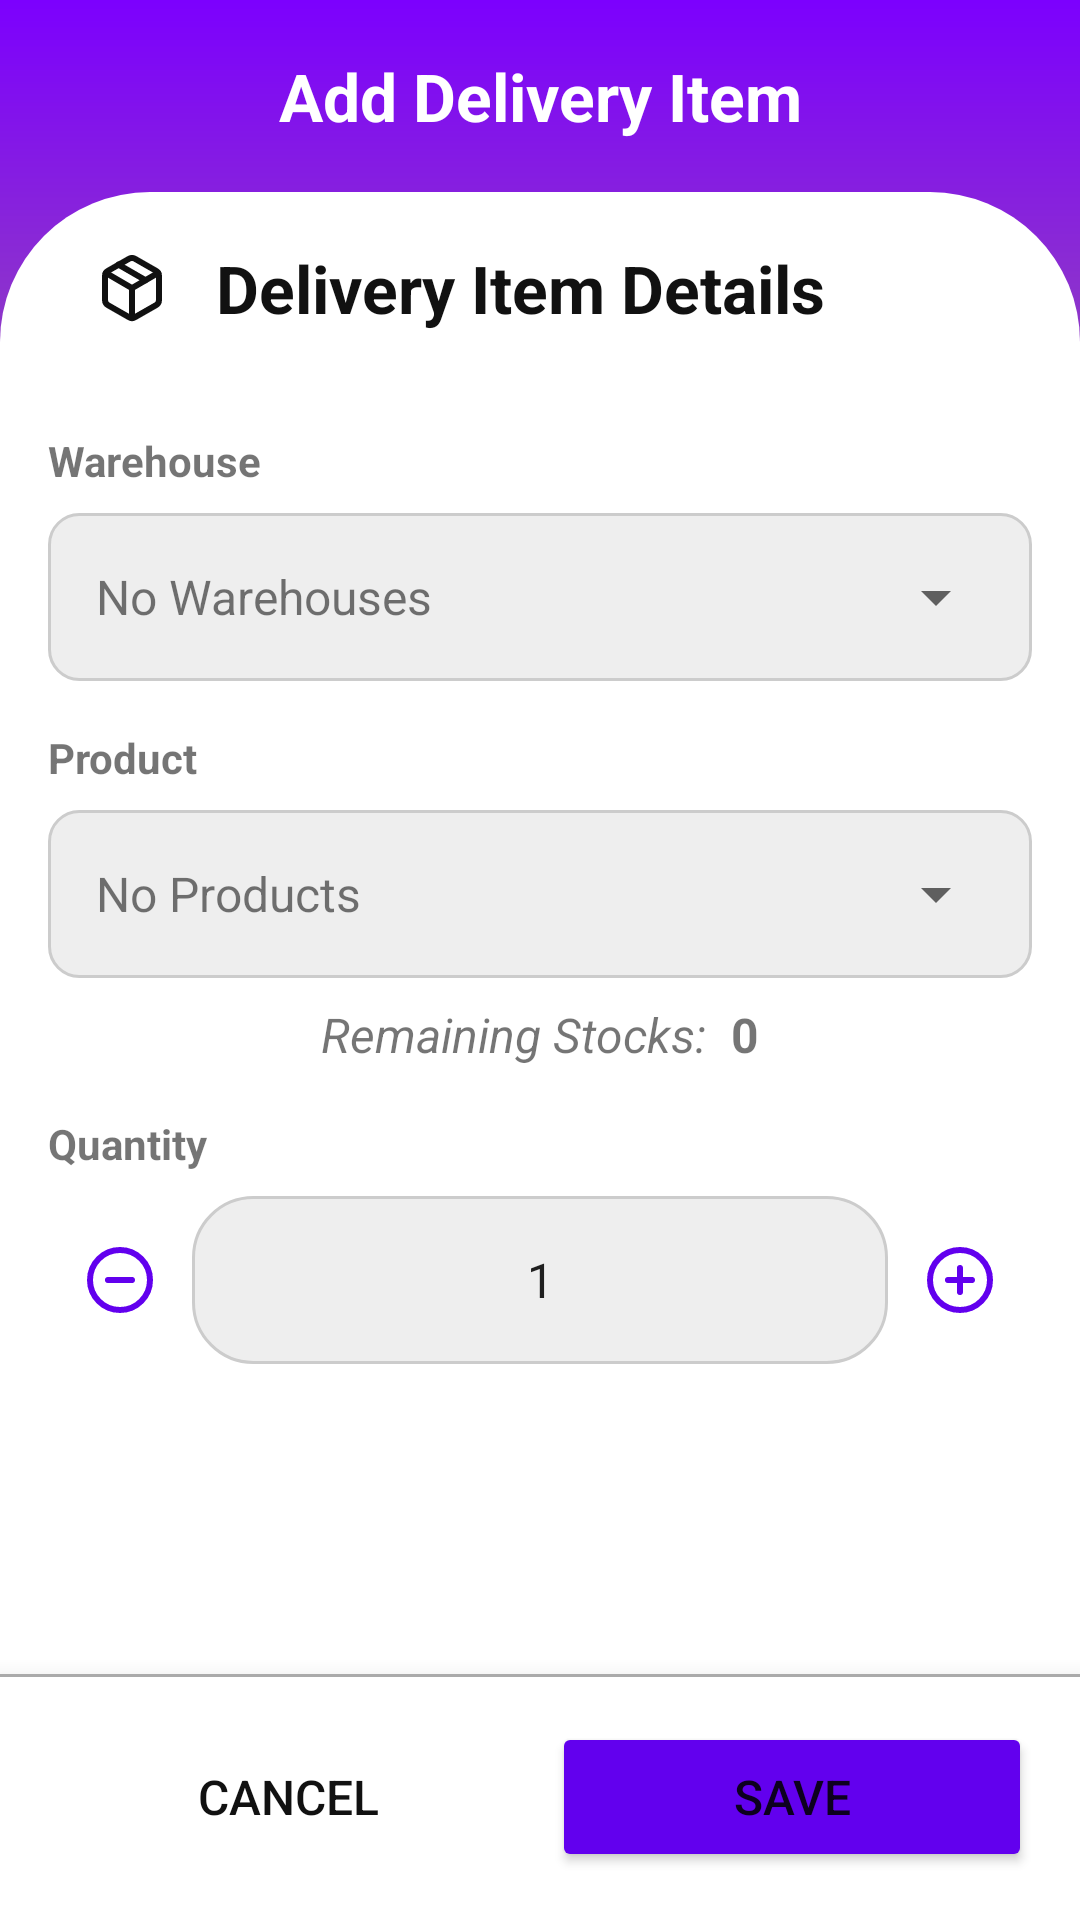

Android layout source for this screen:
<!-- AndroidManifest.xml: application theme Theme.Inventory -->
<!-- res/layout/activity_add_delivery_order_item.xml -->
<?xml version="1.0" encoding="utf-8"?>
<androidx.constraintlayout.widget.ConstraintLayout xmlns:android="http://schemas.android.com/apk/res/android"
    xmlns:app="http://schemas.android.com/apk/res-auto"
    android:layout_width="match_parent"
    android:layout_height="match_parent"
    xmlns:tools="http://schemas.android.com/tools">

    <View
        android:layout_width="match_parent"
        android:layout_height="150dp"
        app:layout_constraintStart_toStartOf="parent"
        app:layout_constraintEnd_toEndOf="parent"
        app:layout_constraintTop_toTopOf="parent"
        android:background="@drawable/bg_gradient_main"/>

    <RelativeLayout
        android:id="@+id/title_group"
        android:layout_width="match_parent"
        android:layout_height="wrap_content"
        android:padding="8dp"
        app:layout_constraintTop_toTopOf="parent">

        <TextView
            android:id="@+id/title"
            android:layout_width="match_parent"
            android:layout_height="48dp"
            android:gravity="center"
            android:text="@string/add_delivery_item"
            android:textSize="@dimen/page_title"
            android:textStyle="bold"
            android:textColor="@color/white"/>

        <ImageButton
            android:id="@+id/btn_back"
            android:layout_width="48dp"
            android:layout_height="48dp"
            android:src="@drawable/ic_arrow_left"
            app:tint="@color/white"
            android:contentDescription="@string/button"
            android:background="@drawable/bg_ripple_round"/>

    </RelativeLayout>

    <LinearLayout
        android:layout_width="match_parent"
        android:layout_height="0dp"
        android:orientation="vertical"
        app:layout_constraintStart_toStartOf="parent"
        app:layout_constraintEnd_toEndOf="parent"
        app:layout_constraintTop_toBottomOf="@id/title_group"
        app:layout_constraintBottom_toTopOf="@id/button_group"
        android:background="@drawable/bg_round_rect_top">

        <LinearLayout
            android:layout_width="match_parent"
            android:layout_height="wrap_content"
            android:orientation="horizontal"
            android:gravity="center_vertical"
            android:paddingStart="32dp"
            android:paddingEnd="32dp"
            android:paddingTop="8dp"
            android:paddingBottom="8dp" >

            <TextView
                android:layout_width="0dp"
                android:layout_weight="1"
                android:layout_height="wrap_content"
                android:text="@string/delivery_item_details"
                android:textSize="@dimen/page_title"
                android:textStyle="bold"
                android:textColor="#111"
                android:drawablePadding="16dp"
                app:drawableStartCompat="@drawable/ic_package"
                app:drawableTint="#111" />

            <ImageButton
                android:id="@+id/btn_delete"
                android:layout_width="48dp"
                android:layout_height="48dp"
                android:src="@drawable/ic_trash"
                app:tint="#ccff0000"
                android:background="@drawable/bg_ripple_round"
                android:contentDescription="@string/button"
                android:visibility="invisible"/>

        </LinearLayout>

        <ScrollView
            android:layout_width="match_parent"
            android:layout_height="match_parent">

            <LinearLayout
                android:layout_width="match_parent"
                android:layout_height="wrap_content"
                android:orientation="vertical"
                android:padding="16dp" >

                <TextView
                    android:layout_width="90dp"
                    android:layout_height="wrap_content"
                    android:text="@string/warehouse"
                    android:textStyle="bold"/>

                <RelativeLayout
                    android:layout_width="match_parent"
                    android:layout_height="@dimen/text_input_target"
                    android:background="@drawable/bg_round_rect"
                    android:layout_marginTop="8dp">

                    <Spinner
                        android:id="@+id/warehouse_spinner"
                        android:layout_width="match_parent"
                        android:layout_height="match_parent"
                        android:layout_marginStart="8dp"
                        android:layout_marginEnd="8dp"/>

                    <TextView
                        android:id="@+id/empty_warehouses_spinner"
                        android:layout_width="match_parent"
                        android:layout_height="match_parent"
                        android:text="@string/no_warehouses"
                        android:textSize="@dimen/text_input"
                        android:gravity="center_vertical"
                        android:layout_marginStart="16dp"
                        android:layout_marginEnd="16dp"/>

                </RelativeLayout>

                <TextView
                    android:layout_width="90dp"
                    android:layout_height="wrap_content"
                    android:text="@string/product"
                    android:textStyle="bold"
                    android:layout_marginTop="16dp"
                    android:labelFor="@id/et_contact"/>

                <RelativeLayout
                    android:layout_width="match_parent"
                    android:layout_height="@dimen/text_input_target"
                    android:background="@drawable/bg_round_rect"
                    android:layout_marginTop="8dp">

                    <Spinner
                        android:id="@+id/product_spinner"
                        android:layout_width="match_parent"
                        android:layout_height="match_parent"
                        android:layout_marginStart="8dp"
                        android:layout_marginEnd="8dp"/>

                    <TextView
                        android:id="@+id/empty_products_spinner"
                        android:layout_width="match_parent"
                        android:layout_height="match_parent"
                        android:text="@string/no_products"
                        android:textSize="@dimen/text_input"
                        android:gravity="center_vertical"
                        android:layout_marginStart="16dp"
                        android:layout_marginEnd="16dp"/>

                </RelativeLayout>

                <LinearLayout
                    android:id="@+id/remaining_stocks_group"
                    android:layout_width="match_parent"
                    android:layout_height="wrap_content"
                    android:orientation="horizontal"
                    android:gravity="center_horizontal"
                    android:layout_marginTop="8dp">

                    <TextView
                        android:layout_width="wrap_content"
                        android:layout_height="wrap_content"
                        android:text="@string/remaining_stocks"
                        android:textSize="@dimen/text_input"
                        android:textStyle="italic"/>

                    <TextView
                        android:id="@+id/tv_remaining_stocks"
                        android:layout_width="wrap_content"
                        android:layout_height="wrap_content"
                        android:layout_marginStart="8dp"
                        android:text="@string/zero"
                        android:textSize="@dimen/text_input"
                        android:textStyle="bold"/>

                </LinearLayout>

                <TextView
                    android:layout_width="90dp"
                    android:layout_height="wrap_content"
                    android:text="@string/quantity"
                    android:textStyle="bold"
                    android:layout_marginTop="16dp"
                    android:labelFor="@id/et_contact"/>

                <LinearLayout
                    android:layout_width="match_parent"
                    android:layout_height="wrap_content"
                    android:orientation="horizontal"
                    android:gravity="center_vertical"
                    android:layout_marginTop="8dp">

                    <ImageButton
                        android:id="@+id/btn_minus"
                        android:layout_width="48dp"
                        android:layout_height="48dp"
                        android:src="@drawable/ic_minus_circle"
                        android:contentDescription="@string/button"
                        app:tint="@color/purple_500"
                        android:background="@drawable/bg_ripple_round" />

                    <EditText
                        android:id="@+id/et_quantity"
                        android:layout_width="0dp"
                        android:layout_weight="1"
                        android:layout_height="@dimen/text_input_target"
                        android:background="@drawable/bg_textfield_grey"
                        android:autofillHints="none"
                        android:hint="@string/quantity"
                        android:textAlignment="center"
                        android:text="@string/one"
                        android:inputType="number"
                        android:textSize="@dimen/text_input"/>

                    <ImageButton
                        android:id="@+id/btn_plus"
                        android:layout_width="48dp"
                        android:layout_height="48dp"
                        android:src="@drawable/ic_plus_circle"
                        android:contentDescription="@string/button"
                        app:tint="@color/purple_500"
                        android:background="@drawable/bg_ripple_round"/>

                </LinearLayout>

            </LinearLayout>

        </ScrollView>

    </LinearLayout>

    <LinearLayout
        android:id="@+id/button_group"
        android:layout_width="match_parent"
        android:layout_height="wrap_content"
        android:orientation="horizontal"
        app:layout_constraintStart_toStartOf="parent"
        app:layout_constraintEnd_toEndOf="parent"
        app:layout_constraintBottom_toBottomOf="parent"
        android:elevation="12dp"
        android:padding="16dp"
        android:background="@drawable/bg_top_border">

        <Button
            android:id="@+id/btn_cancel"
            android:layout_width="0dp"
            android:layout_weight="1"
            android:layout_height="@dimen/button_height"
            android:text="@string/cancel"
            android:textSize="@dimen/button_text"
            android:textColor="#111"
            android:background="@color/transparent"
            app:cornerRadius="@dimen/button_corner"/>

        <Button
            android:id="@+id/btn_save"
            android:layout_width="0dp"
            android:layout_weight="1"
            android:layout_height="@dimen/button_height"
            android:text="@string/save"
            android:textSize="@dimen/button_text"
            android:layout_marginStart="8dp"
            android:backgroundTint="@color/purple_500"
            app:cornerRadius="@dimen/button_corner"/>

    </LinearLayout>

    <RelativeLayout
        android:id="@+id/progress_group"
        android:layout_width="match_parent"
        android:layout_height="match_parent"
        android:background="#20000000"
        android:elevation="20dp"
        android:gravity="center"
        android:visibility="gone">

        <ProgressBar
            android:layout_width="84dp"
            android:layout_height="84dp"
            android:indeterminateTint="@color/purple_500"/>

    </RelativeLayout>

</androidx.constraintlayout.widget.ConstraintLayout>
<!-- resources referenced by this layout -->
<resources>
  <color name="purple_500">#FF6200EE</color>
  <color name="white">#FFFFFFFF</color>
  <dimen name="button_corner">10dp</dimen>
  <dimen name="button_height">50dp</dimen>
  <dimen name="button_text">16sp</dimen>
  <dimen name="page_title">22sp</dimen>
  <dimen name="text_input">16sp</dimen>
  <dimen name="text_input_target">56dp</dimen>
  <!-- drawable bg_gradient_main (drawable) -->
  <?xml version="1.0" encoding="utf-8"?>
  <shape xmlns:android="http://schemas.android.com/apk/res/android">
      <gradient
          android:angle="90"
          android:startColor="@color/bg_gradient_bottom"
          android:endColor="@color/bg_gradient_top"
          android:type="linear"/>
  </shape>
  <!-- drawable bg_ripple_round (drawable) -->
  <?xml version="1.0" encoding="utf-8"?>
  <ripple xmlns:android="http://schemas.android.com/apk/res/android"
      android:color="?android:attr/colorControlHighlight">
  
      <item android:id="@android:id/mask">
          <shape android:shape="oval">
              <solid android:color="#000000"/>
          </shape>
      </item>
  
  </ripple>
  <!-- drawable bg_round_rect (drawable) -->
  <?xml version="1.0" encoding="utf-8"?>
  <shape xmlns:android="http://schemas.android.com/apk/res/android"
      android:shape="rectangle">
      <stroke android:width="1dp" android:color="#ccc" />
      <corners android:radius="10dp" />
      <solid android:color="#eee" />
  </shape>
  <!-- drawable bg_round_rect_top (drawable) -->
  <?xml version="1.0" encoding="utf-8"?>
  <shape xmlns:android="http://schemas.android.com/apk/res/android"
      android:shape="rectangle">
      <corners android:topLeftRadius="50dp" android:topRightRadius="50dp" />
      <solid android:color="@color/white" />
  </shape>
  <!-- drawable bg_textfield_grey (drawable) -->
  <?xml version="1.0" encoding="utf-8"?>
  <shape xmlns:android="http://schemas.android.com/apk/res/android"
      android:shape="rectangle">
      <padding android:top="10dp" android:bottom="10dp" android:left="16dp" android:right="16dp" />
      <stroke android:width="1dp" android:color="#ccc" />
      <corners android:radius="20dp" />
      <solid android:color="#eee" />
  </shape>
  <!-- drawable bg_top_border (drawable) -->
  <?xml version="1.0" encoding="utf-8"?>
  <layer-list xmlns:android="http://schemas.android.com/apk/res/android">
  
      <item>
          <shape android:shape="rectangle">
              <solid android:color="#aaa" />
          </shape>
      </item>
  
      <item android:top="1dp">
          <shape android:shape="rectangle">
              <solid android:color="@color/white" />
          </shape>
      </item>
  
  </layer-list>
  <string name="add_delivery_item">Add Delivery Item</string>
  <string name="button">button</string>
  <string name="cancel">Cancel</string>
  <string name="delivery_item_details">Delivery Item Details</string>
  <string name="no_products">No Products</string>
  <string name="no_warehouses">No Warehouses</string>
  <string name="one">1</string>
  <string name="product">Product</string>
  <string name="quantity">Quantity</string>
  <string name="remaining_stocks">Remaining Stocks:</string>
  <string name="save">Save</string>
  <string name="warehouse">Warehouse</string>
  <string name="zero">0</string>
  <color name="bg_gradient_bottom">#944AB5</color>
  <color name="bg_gradient_top">#7C00FE</color>
  <color name="black">#FF000000</color>
  <color name="purple_700">#FF3700B3</color>
  <color name="teal_200">#FF03DAC5</color>
  <color name="teal_700">#FF018786</color>
</resources>
